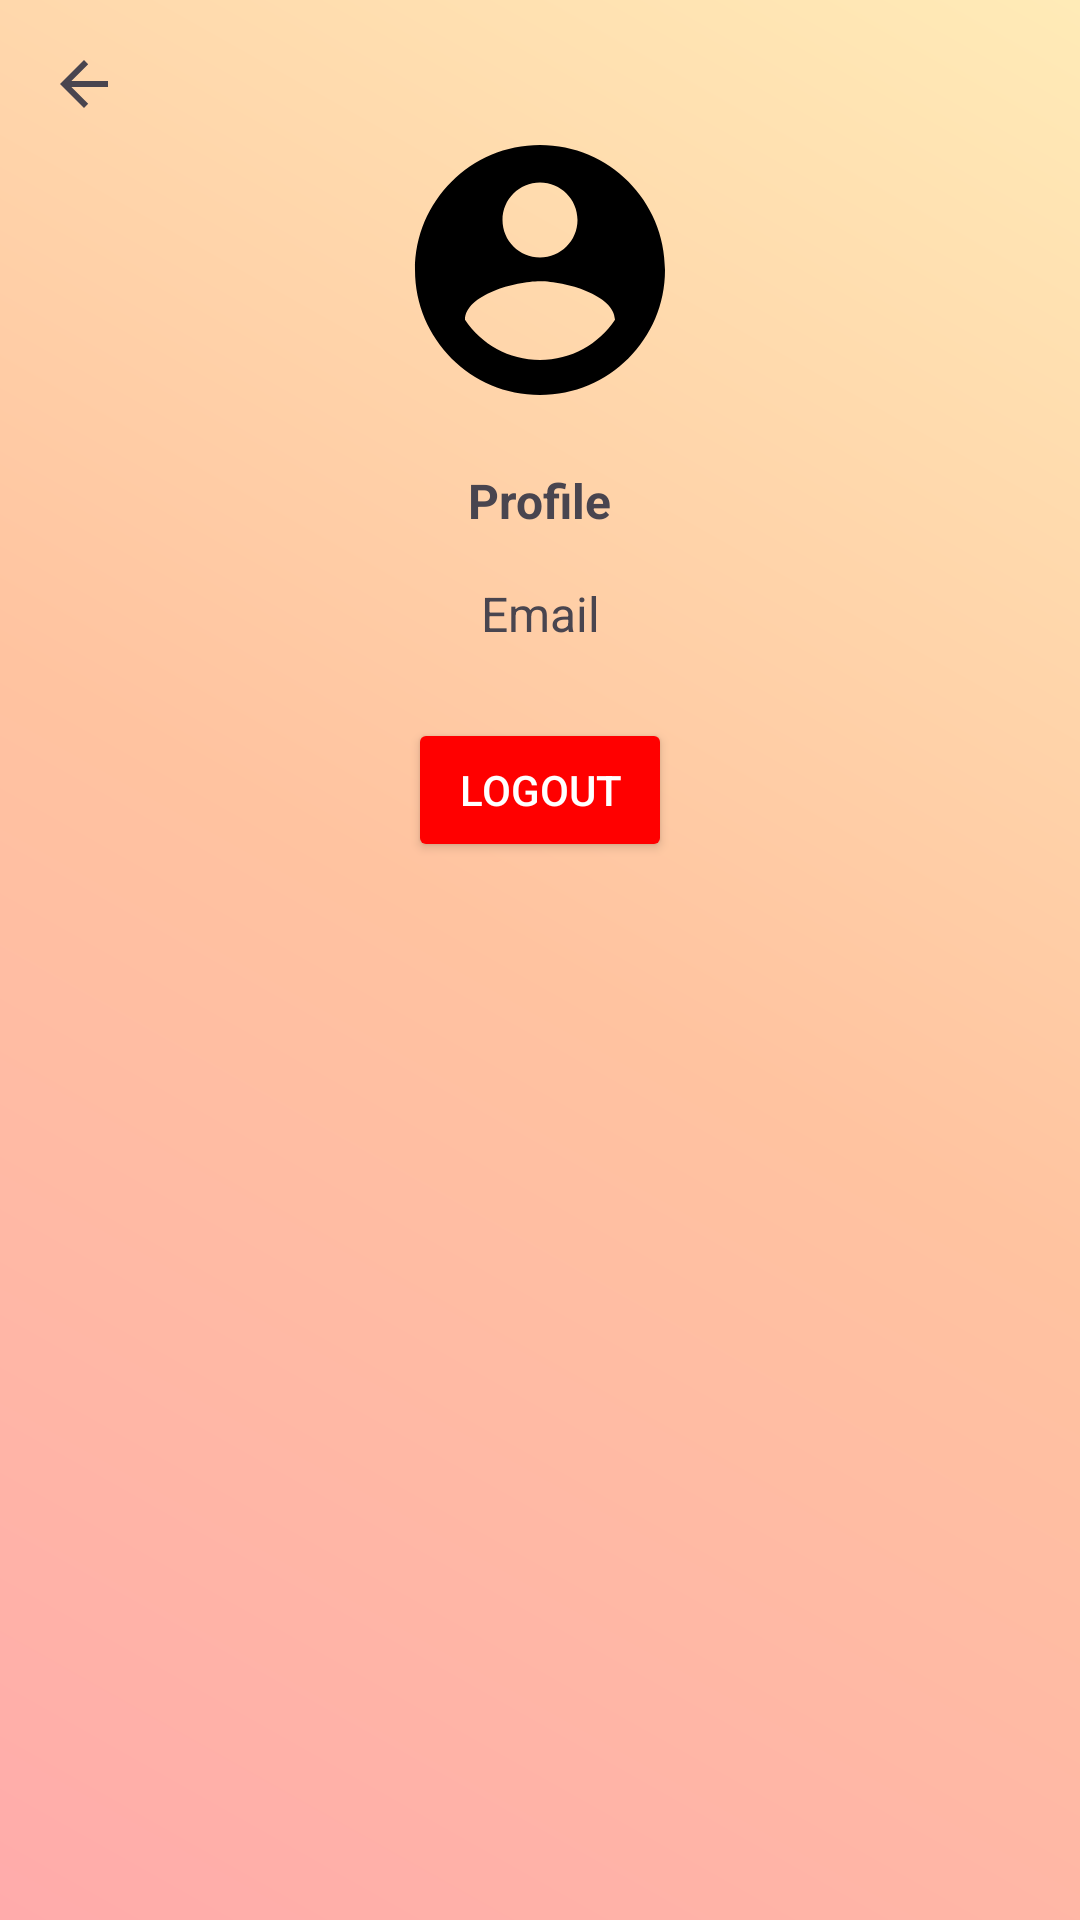

Write the Android layout XML for this screen, with the resource values it uses.
<!-- AndroidManifest.xml: application theme Theme.FirebaseAndFirestore -->
<!-- res/layout/activity_home.xml -->
<?xml version="1.0" encoding="utf-8"?>
<androidx.constraintlayout.widget.ConstraintLayout xmlns:android="http://schemas.android.com/apk/res/android"
    xmlns:app="http://schemas.android.com/apk/res-auto"
    android:layout_width="match_parent"
    android:layout_height="match_parent"
    android:background="@drawable/gradient_background">

    <ImageButton
        android:id="@+id/backButton"
        android:layout_width="wrap_content"
        android:layout_height="wrap_content"
        app:layout_constraintTop_toTopOf="parent"
        app:layout_constraintLeft_toLeftOf="parent"
        android:layout_marginLeft="16dp"
        android:layout_marginTop="16dp"
        android:src="?attr/homeAsUpIndicator"
        android:background="?attr/selectableItemBackgroundBorderless"/>

    <ImageView
        android:id="@+id/profilePicture"
        android:layout_width="100dp"
        android:layout_height="100dp"
        android:layout_marginTop="40dp"
        android:src="@drawable/ic_username"
        app:layout_constraintLeft_toLeftOf="parent"
        app:layout_constraintRight_toRightOf="parent"
        app:layout_constraintTop_toTopOf="parent" />

    <TextView
        android:id="@+id/profile"
        android:layout_width="wrap_content"
        android:layout_height="wrap_content"
        android:layout_marginTop="16dp"
        android:text="Profile"
        android:textStyle="bold"
        android:textSize="16sp"
        app:layout_constraintLeft_toLeftOf="parent"
        app:layout_constraintRight_toRightOf="parent"
        app:layout_constraintTop_toBottomOf="@id/profilePicture" />

    
    <TextView
        android:id="@+id/userEmail"
        android:layout_width="wrap_content"
        android:layout_height="wrap_content"
        android:layout_marginTop="16dp"
        android:text="Email"
        android:textSize="16sp"
        app:layout_constraintLeft_toLeftOf="parent"
        app:layout_constraintRight_toRightOf="parent"
        app:layout_constraintTop_toBottomOf="@id/profile" />

    
    <Button
        android:id="@+id/logoutButton"
        android:layout_width="wrap_content"
        android:layout_height="wrap_content"
        android:layout_marginTop="24dp"
        android:backgroundTint="#FF0000"
        android:padding="12dp"
        android:text="Logout"
        android:textColor="#FFFFFF"
        app:cornerRadius="8dp"
        app:layout_constraintLeft_toLeftOf="parent"
        app:layout_constraintRight_toRightOf="parent"
        app:layout_constraintTop_toBottomOf="@+id/userEmail" />

</androidx.constraintlayout.widget.ConstraintLayout>
<!-- resources referenced by this layout -->
<resources>
  <!-- drawable gradient_background (drawable) -->
  <?xml version="1.0" encoding="utf-8"?>
  <layer-list xmlns:android="http://schemas.android.com/apk/res/android">
      <item>
          <shape android:shape="rectangle">
              <gradient
                  android:angle="45"
                  android:startColor="#FFABAB"
              android:centerColor="#FFC3A0"
              android:endColor="#FFEBB7"
              android:type="linear" />
          </shape>
      </item>
  </layer-list>
  <!-- drawable ic_username (drawable) -->
  <vector xmlns:android="http://schemas.android.com/apk/res/android" android:autoMirrored="true" android:height="24dp" android:tint="#000000" android:viewportHeight="24" android:viewportWidth="24" android:width="24dp">
        
      <path android:fillColor="@android:color/white" android:pathData="M12,2C6.48,2 2,6.48 2,12s4.48,10 10,10 10,-4.48 10,-10S17.52,2 12,2zM12,5c1.66,0 3,1.34 3,3s-1.34,3 -3,3 -3,-1.34 -3,-3 1.34,-3 3,-3zM12,19.2c-2.5,0 -4.71,-1.28 -6,-3.22 0.03,-1.99 4,-3.08 6,-3.08 1.99,0 5.97,1.09 6,3.08 -1.29,1.94 -3.5,3.22 -6,3.22z"/>
      
  </vector>
  <style name="Theme.FirebaseAndFirestore" parent="Base.Theme.FirebaseAndFirestore" />
  <style name="Base.Theme.FirebaseAndFirestore" parent="Theme.Material3.DayNight.NoActionBar">
          
          
      </style>
</resources>
